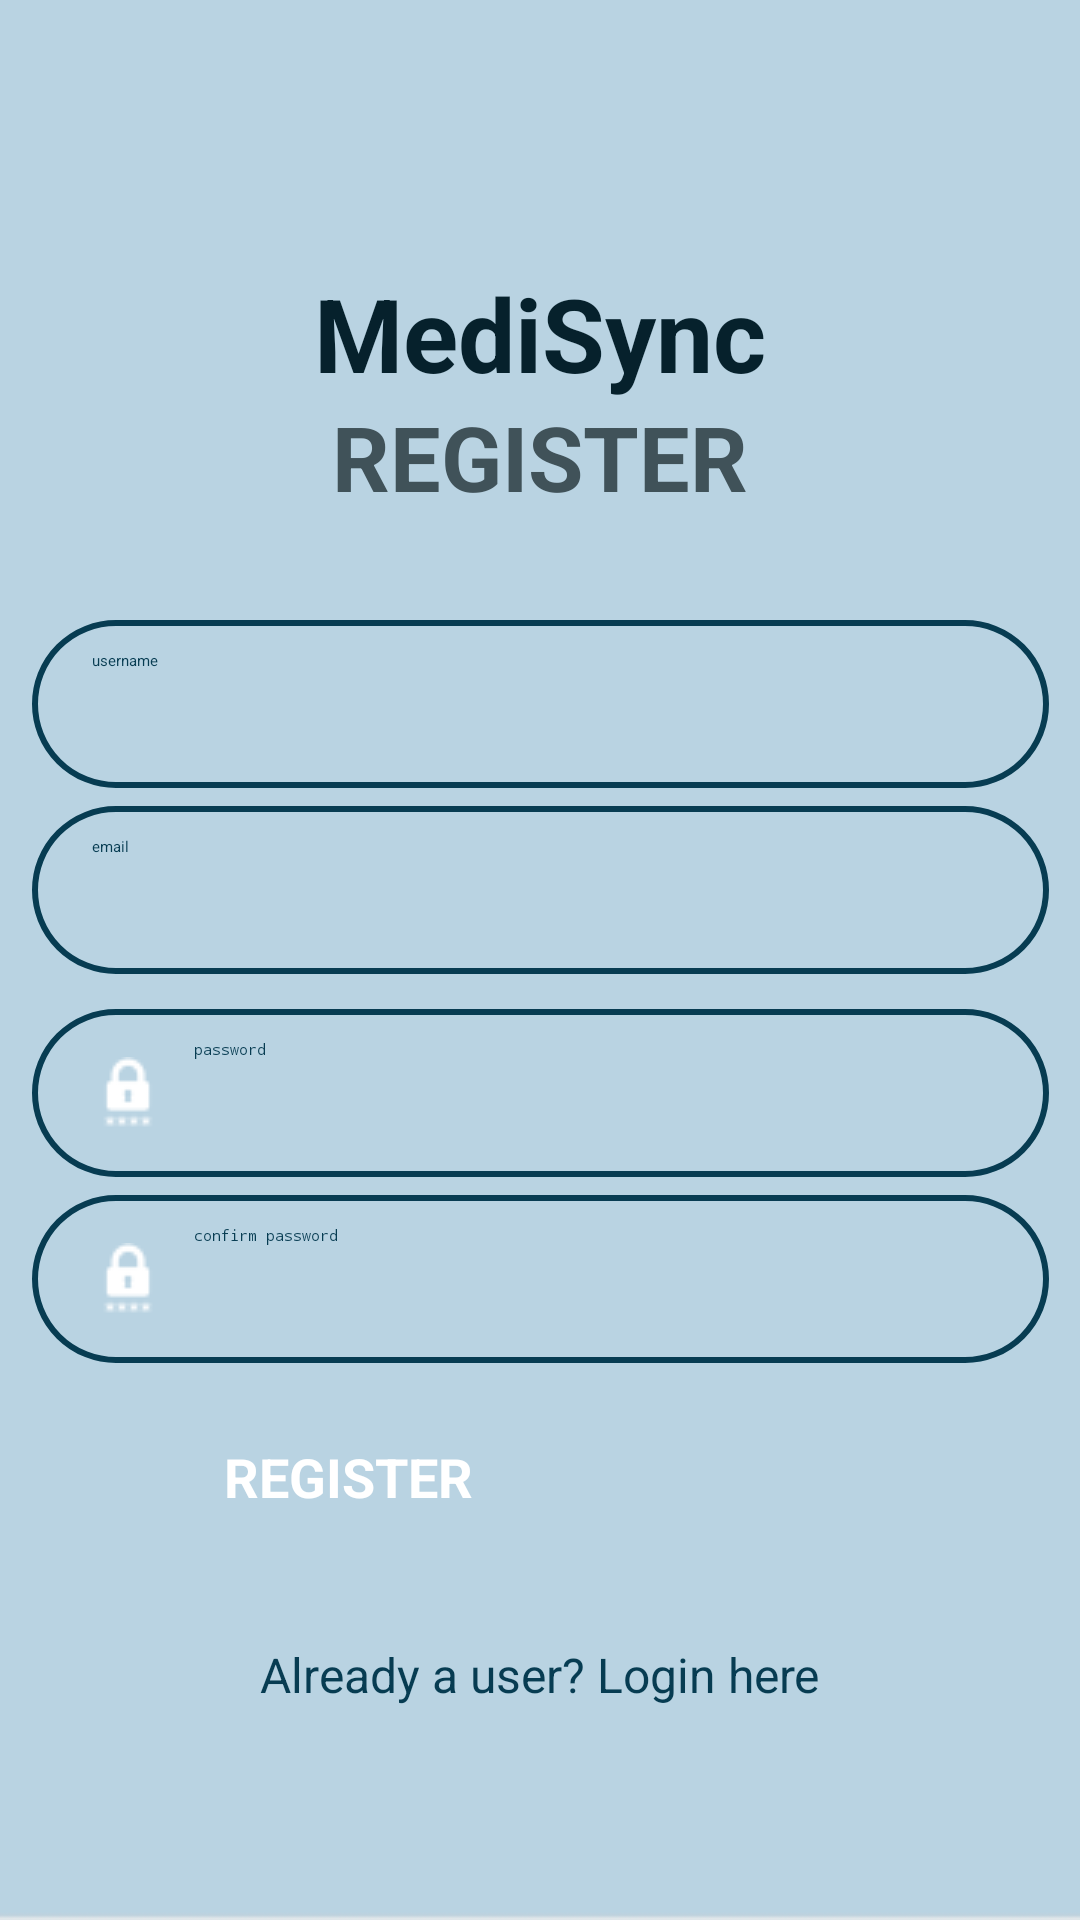

This screen was rendered from an Android layout file. Write that file and the resources it references.
<!-- AndroidManifest.xml: application theme Theme.MediSync -->
<!-- res/layout/activity_register.xml -->
<?xml version="1.0" encoding="utf-8"?>
<androidx.constraintlayout.widget.ConstraintLayout xmlns:android="http://schemas.android.com/apk/res/android"
    xmlns:app="http://schemas.android.com/apk/res-auto"
    xmlns:tools="http://schemas.android.com/tools"
    android:id="@+id/main"
    android:layout_width="match_parent"
    android:layout_height="match_parent"
    android:background="@drawable/background"
    tools:context=".LoginActivity">

    <EditText
        android:id="@+id/editTextRegConfirmPassword"
        android:layout_width="339dp"
        android:layout_height="56dp"
        android:background="@drawable/input_bg"
        android:drawableLeft="@drawable/password"
        android:drawableTint="#ffffff"
        android:drawablePadding="10dp"
        android:ems="10"
        android:hint="confirm password"
        android:inputType="textPassword"
        android:paddingLeft="20dp"
        android:paddingTop="10dp"
        android:paddingRight="10dp"
        android:paddingBottom="10dp"
        android:textColor="@color/teal"
        android:textColorHint="@color/teal"
        app:layout_constraintBottom_toBottomOf="parent"
        app:layout_constraintEnd_toEndOf="parent"
        app:layout_constraintStart_toStartOf="parent"
        app:layout_constraintTop_toTopOf="parent"
        app:layout_constraintVertical_bias="0.682" />

    <TextView
        android:id="@+id/textView"
        android:layout_width="wrap_content"
        android:layout_height="wrap_content"
        android:layout_marginTop="32dp"
        android:text="MediSync"
        android:textColor="@color/darkTeal"
        android:textSize="34sp"
        android:textStyle="bold"
        app:layout_constraintBottom_toBottomOf="parent"
        app:layout_constraintEnd_toEndOf="parent"
        app:layout_constraintHorizontal_bias="0.5"
        app:layout_constraintStart_toStartOf="parent"
        app:layout_constraintTop_toTopOf="parent"
        app:layout_constraintVertical_bias="0.1" />

    <TextView
        android:id="@+id/textView2"
        android:layout_width="wrap_content"
        android:layout_height="wrap_content"
        android:text="REGISTER"
        android:textColor="@color/lightTeal"
        android:textSize="30sp"
        android:textStyle="bold"
        app:layout_constraintBottom_toBottomOf="parent"
        app:layout_constraintEnd_toEndOf="parent"
        app:layout_constraintStart_toStartOf="parent"
        app:layout_constraintTop_toTopOf="parent"
        app:layout_constraintVertical_bias="0.22" />

    <EditText
        android:id="@+id/editTextRegUsername"
        android:layout_width="339dp"
        android:layout_height="56dp"
        android:background="@drawable/input_bg"
        android:drawableLeft="@drawable/ic_baseline_person_24"
        android:drawablePadding="10dp"
        android:ems="10"
        android:hint="username"
        android:inputType="text"
        android:paddingLeft="20dp"
        android:paddingTop="10dp"
        android:paddingRight="10dp"
        android:paddingBottom="10dp"
        android:textColor="@color/teal"
        android:textColorHint="@color/teal"
        app:layout_constraintBottom_toBottomOf="parent"
        app:layout_constraintEnd_toEndOf="parent"
        app:layout_constraintStart_toStartOf="parent"
        app:layout_constraintTop_toTopOf="parent"
        app:layout_constraintVertical_bias="0.354" />

    <EditText
        android:id="@+id/editTextRegPassword"
        android:layout_width="339dp"
        android:layout_height="56dp"
        android:background="@drawable/input_bg"
        android:drawableLeft="@drawable/password"
        android:drawableTint="#ffffff"
        android:drawablePadding="10dp"
        android:ems="10"
        android:hint="password"
        android:inputType="textPassword"
        android:paddingLeft="20dp"
        android:paddingTop="10dp"
        android:paddingRight="10dp"
        android:paddingBottom="10dp"
        android:textColor="@color/teal"
        android:textColorHint="@color/teal"
        app:layout_constraintBottom_toBottomOf="parent"
        app:layout_constraintEnd_toEndOf="parent"
        app:layout_constraintStart_toStartOf="parent"
        app:layout_constraintTop_toTopOf="parent"
        app:layout_constraintVertical_bias="0.576" />

    <EditText
        android:id="@+id/editTextRegEmail"
        android:layout_width="339dp"
        android:layout_height="56dp"
        android:background="@drawable/input_bg"
        android:drawableLeft="@drawable/ic_baseline_email_24"
        android:drawablePadding="10dp"
        android:ems="10"
        android:hint="email"
        android:inputType="textEmailAddress"
        android:paddingLeft="20dp"
        android:paddingTop="10dp"
        android:paddingRight="10dp"
        android:paddingBottom="10dp"
        android:textColor="@color/teal"
        android:textColorHint="@color/teal"
        app:layout_constraintBottom_toBottomOf="parent"
        app:layout_constraintEnd_toEndOf="parent"
        app:layout_constraintStart_toStartOf="parent"
        app:layout_constraintTop_toTopOf="parent"
        app:layout_constraintVertical_bias="0.46" />

    <Button
        android:id="@+id/buttonRegister"
        android:layout_width="210dp"
        android:layout_height="46dp"
        android:backgroundTint="@color/teal"
        android:text="REGISTER"
        android:textColor="#FFFFFF"
        android:textStyle="bold"
        android:textSize="18sp"
        app:layout_constraintBottom_toBottomOf="parent"
        app:layout_constraintEnd_toEndOf="parent"
        app:layout_constraintHorizontal_bias="0.497"
        app:layout_constraintStart_toStartOf="parent"
        app:layout_constraintTop_toTopOf="parent"
        app:layout_constraintVertical_bias="0.808" />

    <TextView
        android:id="@+id/textViewExistingUser"
        android:layout_width="wrap_content"
        android:layout_height="wrap_content"
        android:text="Already a user? Login here"
        android:textColor="@color/teal"
        android:textSize="16sp"
        app:layout_constraintBottom_toBottomOf="parent"
        app:layout_constraintEnd_toEndOf="parent"
        app:layout_constraintStart_toStartOf="parent"
        app:layout_constraintTop_toTopOf="parent"
        app:layout_constraintVertical_bias="0.885" />
</androidx.constraintlayout.widget.ConstraintLayout>
<!-- resources referenced by this layout -->
<resources>
  <color name="darkTeal">#06212C</color>
  <color name="lightTeal">#405259</color>
  <color name="teal">#073C52</color>
  <!-- drawable background: jpg bitmap (drawable, 3825 bytes) -->
  <!-- drawable input_bg (drawable) -->
  <?xml version="1.0" encoding="utf-8"?>
  <shape xmlns:android="http://schemas.android.com/apk/res/android">
      <stroke android:color="@color/teal" android:width="2dp"/>
      <corners android:radius="70dp" />
  </shape>
  <!-- drawable password: png bitmap (drawable, 900 bytes) -->
</resources>
